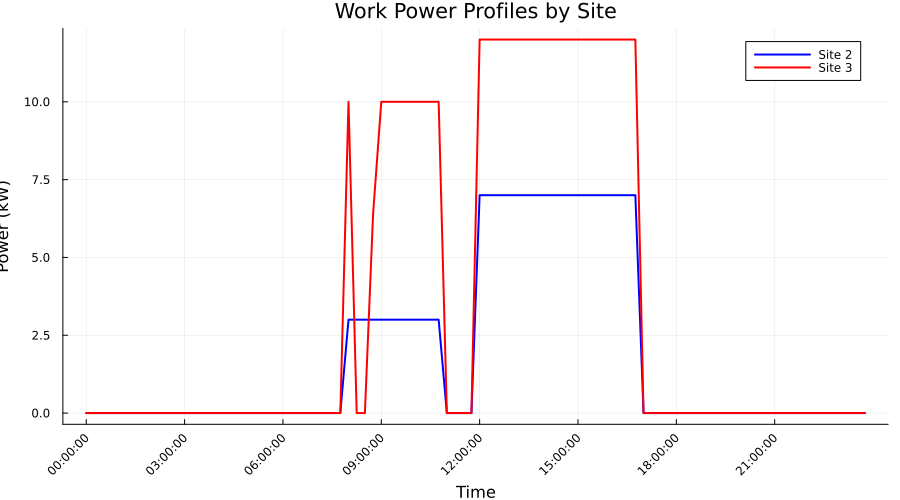

The file beside this chart, header and first rows:
Time_Period, Time_Label, Site_2_Work_Power_kW, Site_3_Work_Power_kW, Total_Work_Power_kW
1, 00:00:00, 0.0, 0.0, 0.0
2, 00:15:00, 0.0, 0.0, 0.0
3, 00:30:00, 0.0, 0.0, 0.0
4, 00:45:00, 0.0, 0.0, 0.0
5, 01:00:00, 0.0, 0.0, 0.0
6, 01:15:00, 0.0, 0.0, 0.0
7, 01:30:00, 0.0, 0.0, 0.0
8, 01:45:00, 0.0, 0.0, 0.0
9, 02:00:00, 0.0, 0.0, 0.0
10, 02:15:00, 0.0, 0.0, 0.0
11, 02:30:00, 0.0, 0.0, 0.0
12, 02:45:00, 0.0, 0.0, 0.0
13, 03:00:00, 0.0, 0.0, 0.0
14, 03:15:00, 0.0, 0.0, 0.0
15, 03:30:00, 0.0, 0.0, 0.0
16, 03:45:00, 0.0, 0.0, 0.0
17, 04:00:00, 0.0, 0.0, 0.0
18, 04:15:00, 0.0, 0.0, 0.0
19, 04:30:00, 0.0, 0.0, 0.0
20, 04:45:00, 0.0, 0.0, 0.0
21, 05:00:00, 0.0, 0.0, 0.0
22, 05:15:00, 0.0, 0.0, 0.0
23, 05:30:00, 0.0, 0.0, 0.0
24, 05:45:00, 0.0, 0.0, 0.0
25, 06:00:00, 0.0, 0.0, 0.0
26, 06:15:00, 0.0, 0.0, 0.0
27, 06:30:00, 0.0, 0.0, 0.0
28, 06:45:00, 0.0, 0.0, 0.0
29, 07:00:00, 0.0, 0.0, 0.0
30, 07:15:00, 0.0, 0.0, 0.0
31, 07:30:00, 0.0, 0.0, 0.0
32, 07:45:00, 0.0, 0.0, 0.0
33, 08:00:00, 3.0, 10.0, 13.0
34, 08:15:00, 3.0, 0.0, 3.0
35, 08:30:00, 3.0, 0.0, 3.0
36, 08:45:00, 3.0, 6.4, 9.4
37, 09:00:00, 3.0, 10.0, 13.0
38, 09:15:00, 3.0, 10.0, 13.0
39, 09:30:00, 3.0, 10.0, 13.0
40, 09:45:00, 3.0, 10.0, 13.0
41, 10:00:00, 3.0, 10.0, 13.0
42, 10:15:00, 3.0, 10.0, 13.0
43, 10:30:00, 3.0, 10.0, 13.0
44, 10:45:00, 3.0, 10.0, 13.0
45, 11:00:00, 0.0, 0.0, 0.0
46, 11:15:00, 0.0, 0.0, 0.0
47, 11:30:00, 0.0, 0.0, 0.0
48, 11:45:00, 0.0, 0.0, 0.0
49, 12:00:00, 7.0, 12.0, 19.0
50, 12:15:00, 7.0, 12.0, 19.0
51, 12:30:00, 7.0, 12.0, 19.0
52, 12:45:00, 7.0, 12.0, 19.0
53, 13:00:00, 7.0, 12.0, 19.0
54, 13:15:00, 7.0, 12.0, 19.0
55, 13:30:00, 7.0, 12.0, 19.0
56, 13:45:00, 7.0, 12.0, 19.0
57, 14:00:00, 7.0, 12.0, 19.0
58, 14:15:00, 7.0, 12.0, 19.0
59, 14:30:00, 7.0, 12.0, 19.0
60, 14:45:00, 7.0, 12.0, 19.0
... 36 more rows
